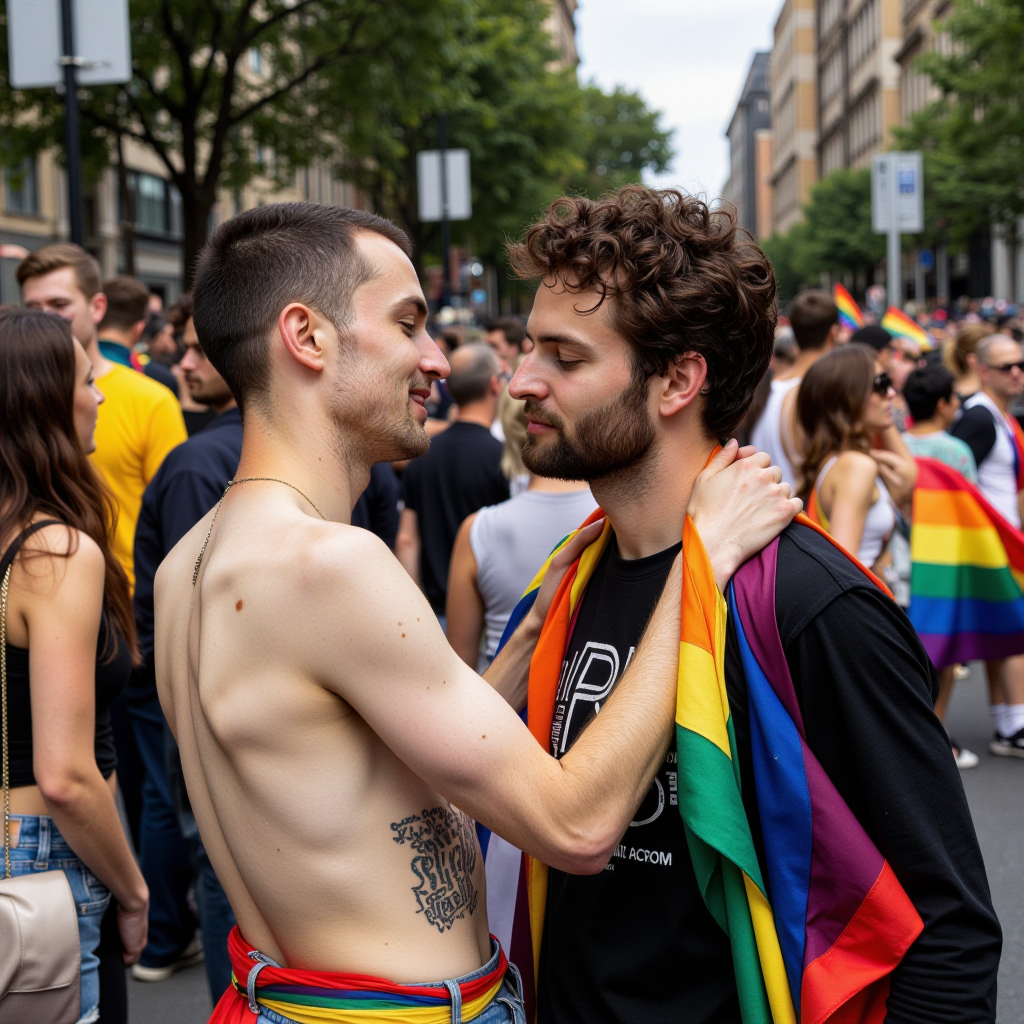
Generation parameters embedded in this image by ComfyUI (PNG 'prompt' text chunk: the API-format workflow graph, JSON):
{"5":{"inputs":{"width":1024,"height":1024,"batch_size":20},"class_type":"EmptyLatentImage","_meta":{"title":"Empty Latent Image"}},"6":{"inputs":{"text":"A photo taken with a Nikon Z9 of a romantic couple at a Pride Parade.","clip":["12",0]},"class_type":"CLIPTextEncode","_meta":{"title":"CLIP Text Encode (Prompt)"}},"8":{"inputs":{"samples":["17",0],"vae":["13",0]},"class_type":"VAEDecode","_meta":{"title":"VAE Decode"}},"9":{"inputs":{"filename_prefix":"ComfyUI","images":["8",0]},"class_type":"SaveImage","_meta":{"title":"Save Image"}},"11":{"inputs":{"unet_name":"fluxmania_V.safetensors","weight_dtype":"fp8_e4m3fn"},"class_type":"UNETLoader","_meta":{"title":"Load Diffusion Model"}},"12":{"inputs":{"clip_name1":"clipLCLIPGFullFP32_zer0intVisionCLIPL.safetensors","clip_name2":"t5xxl_fp8_e4m3fn.safetensors","type":"flux","device":"default"},"class_type":"DualCLIPLoader","_meta":{"title":"DualCLIPLoader"}},"13":{"inputs":{"vae_name":"ae.safetensors"},"class_type":"VAELoader","_meta":{"title":"Load VAE"}},"15":{"inputs":{"sampler_name":"dpmpp_2m"},"class_type":"KSamplerSelect","_meta":{"title":"KSamplerSelect"}},"17":{"inputs":{"noise":["20",0],"guider":["19",0],"sampler":["15",0],"sigmas":["21",1],"latent_image":["5",0]},"class_type":"SamplerCustomAdvanced","_meta":{"title":"SamplerCustomAdvanced"}},"18":{"inputs":{"scheduler":"sgm_uniform","steps":20,"denoise":1.0,"model":["11",0]},"class_type":"BasicScheduler","_meta":{"title":"BasicScheduler"}},"19":{"inputs":{"model":["11",0],"conditioning":["6",0]},"class_type":"BasicGuider","_meta":{"title":"BasicGuider"}},"20":{"inputs":{"noise_seed":754063878822609},"class_type":"RandomNoise","_meta":{"title":"RandomNoise"}},"21":{"inputs":{"step":0,"sigmas":["18",0]},"class_type":"SplitSigmas","_meta":{"title":"SplitSigmas"}}}